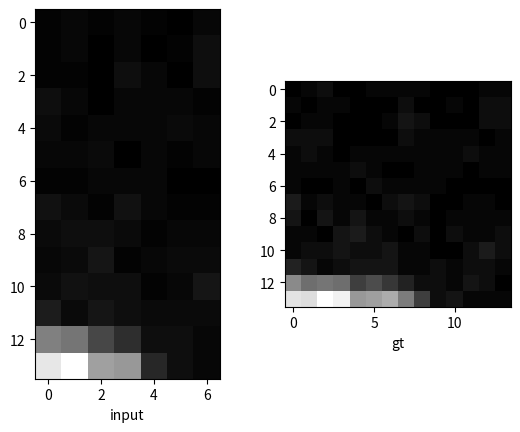

The script that saved this image:
import matplotlib.pyplot as plt
import numpy as np

inp = [3.690720319747925, 5.536080479621887, 5.536080479621887, 3.690720319747925, 7.38144063949585, 12.917521119117737, 9.226800799369812, 11.072160959243774
, 0.0, 1.8453601598739624, 7.38144063949585, 7.38144063949585, 14.7628812789917, 12.917521119117737, 5.536080479621887, 9.226800799369812, 3.690720319747925, 
9.226800799369812, 7.38144063949585, 9.226800799369812, 14.7628812789917, 3.690720319747925, 9.226800799369812, 5.536080479621887, 7.38144063949585, 3.690720319747925, 
9.226800799369812, 9.226800799369812, 5.536080479621887, 9.226800799369812, 7.38144063949585, 3.690720319747925, 9.226800799369812, 9.226800799369812, 86.73192751407623, 
7.38144063949585, 9.226800799369812, 11.072160959243774, 12.917521119117737, 57.206164956092834, 167.92777454853058, 374.60811245441437, 16.60824143886566, 79.35048687458038, 
188.22673630714417, 313.7112271785736, 398.5977945327759, 518.5462049245834, 489.02044236660004]

gt = [0.0, 7.38144063949585, 7.38144063949585, 7.38144063949585, 14.7628812789917, 0.0, 14.7628812789917, 7.38144063949585, 0.0, 7.38144063949585, 7.38144063949585, 0.0,
 7.38144063949585, 14.7628812789917, 7.38144063949585, 7.38144063949585, 7.38144063949585, 14.7628812789917, 14.7628812789917, 14.7628812789917, 7.38144063949585, 14.7628812789917,
 0.0, 22.14432191848755, 7.38144063949585, 14.7628812789917, 7.38144063949585, 51.67008447647095, 7.38144063949585, 7.38144063949585, 7.38144063949585, 14.7628812789917, 22.14432191848755, 
 7.38144063949585, 22.14432191848755, 22.14432191848755, 7.38144063949585, 14.7628812789917, 7.38144063949585, 22.14432191848755, 29.5257625579834, 103.3401689529419, 7.38144063949585,
  7.38144063949585, 7.38144063949585, 14.7628812789917, 7.38144063949585, 7.38144063949585, 14.7628812789917, 7.38144063949585, 14.7628812789917, 7.38144063949585, 22.14432191848755,
   36.90720319747925, 103.3401689529419, 199.29889726638794, 7.38144063949585, 0.0, 14.7628812789917, 7.38144063949585, 7.38144063949585, 7.38144063949585, 14.7628812789917, 7.38144063949585,
    22.14432191848755, 7.38144063949585, 51.67008447647095, 147.628812789917, 228.82465982437134, 383.8349132537842, 22.14432191848755, 7.38144063949585, 7.38144063949585, 7.38144063949585, 
    14.7628812789917, 7.38144063949585, 29.5257625579834, 7.38144063949585, 14.7628812789917, 51.67008447647095, 169.77313470840454, 199.29889726638794, 354.3091506958008, 568.3709292411804,
     7.38144063949585, 0.0, 0.0, 14.7628812789917, 22.14432191848755, 14.7628812789917, 0.0, 22.14432191848755, 66.43296575546265, 191.9174566268921, 228.82465982437134, 354.3091506958008,
      546.2266073226929, 590.515251159668, 14.7628812789917, 7.38144063949585, 7.38144063949585, 0.0, 0.0, 7.38144063949585, 14.7628812789917, 81.19584703445435, 199.29889726638794, 
      243.58754110336304, 339.5462694168091, 457.6493196487427, 509.3194041252136, 376.45347261428833, 0.0, 14.7628812789917, 14.7628812789917, 7.38144063949585, 7.38144063949585,
       14.7628812789917, 73.8144063949585, 191.9174566268921, 302.63906621932983, 383.8349132537842, 450.2678790092468, 531.4637260437012, 479.7936415672302, 236.2061004638672, 
       14.7628812789917, 7.38144063949585, 0.0, 7.38144063949585, 14.7628812789917, 81.19584703445435, 177.1545753479004, 295.257625579834, 398.5977945327759, 442.886438369751, 
       531.4637260437012, 553.6080479621887, 310.0205068588257, 250.9689817428589, 22.14432191848755, 0.0, 14.7628812789917, 22.14432191848755, 110.72160959243774, 221.4432191848755, 
       354.3091506958008, 435.5049977302551, 457.6493196487427, 553.6080479621887, 597.8966917991638, 346.92771005630493, 236.2061004638672, 376.45347261428833, 7.38144063949585,
        73.8144063949585, 140.24737215042114, 228.82465982437134, 310.0205068588257, 405.97923517227173, 516.7008447647095, 516.7008447647095, 568.3709292411804, 590.515251159668, 
        391.21635389328003, 236.2061004638672, 376.45347261428833, 398.5977945327759, 243.58754110336304, 317.40194749832153, 376.45347261428833, 428.1235570907593, 457.6493196487427, 
        487.1750822067261, 501.9379634857178, 531.4637260437012, 524.0822854042053, 310.0205068588257, 236.2061004638672, 376.45347261428833, 405.97923517227173, 369.0720319747925, 
        428.1235570907593, 450.2678790092468, 450.2678790092468, 568.3709292411804, 620.0410137176514, 494.5565228462219, 472.4122009277344, 531.4637260437012, 391.21635389328003,
         250.9689817428589, 376.45347261428833, 428.1235570907593, 383.8349132537842, 346.92771005630493]

gt = [369.0720319747925, 376.45347261428833, 391.21635389328003, 413.3606758117676, 420.7421164512634, 398.5977945327759, 317.40194749832153, 221.4432191848755, 73.8144063949585, 140.24737215042114, 354.3091506958008, 501.9379634857178, 435.5049977302551, 177.1545753479004, 361.69059133529663, 354.3091506958008, 361.69059133529663, 369.0720319747925, 383.8349132537842, 405.97923517227173, 413.3606758117676, 405.97923517227173, 369.0720319747925, 295.257625579834, 125.48449087142944, 147.628812789917, 391.21635389328003, 494.5565228462219, 405.97923517227173, 391.21635389328003, 376.45347261428833, 369.0720319747925, 361.69059133529663, 376.45347261428833, 383.8349132537842, 398.5977945327759, 420.7421164512634, 420.7421164512634, 383.8349132537842, 324.7833881378174, 162.3916940689087, 125.48449087142944, 383.8349132537842, 391.21635389328003, 376.45347261428833, 354.3091506958008, 376.45347261428833, 405.97923517227173, 398.5977945327759, 391.21635389328003, 398.5977945327759, 413.3606758117676, 413.3606758117676, 391.21635389328003, 354.3091506958008, 250.9689817428589, 369.0720319747925, 369.0720319747925, 361.69059133529663, 354.3091506958008, 383.8349132537842, 398.5977945327759, 391.21635389328003, 398.5977945327759, 391.21635389328003, 369.0720319747925, 369.0720319747925, 391.21635389328003, 405.97923517227173, 413.3606758117676, 346.92771005630493, 361.69059133529663, 369.0720319747925, 376.45347261428833, 369.0720319747925, 369.0720319747925, 376.45347261428833, 383.8349132537842, 383.8349132537842, 376.45347261428833, 383.8349132537842, 369.0720319747925, 354.3091506958008, 376.45347261428833, 346.92771005630493, 376.45347261428833, 391.21635389328003, 398.5977945327759, 383.8349132537842, 354.3091506958008, 361.69059133529663, 391.21635389328003, 391.21635389328003, 376.45347261428833, 361.69059133529663, 369.0720319747925, 383.8349132537842, 391.21635389328003, 346.92771005630493, 398.5977945327759, 391.21635389328003, 391.21635389328003, 398.5977945327759, 376.45347261428833, 361.69059133529663, 383.8349132537842, 383.8349132537842, 369.0720319747925, 369.0720319747925, 369.0720319747925, 383.8349132537842, 383.8349132537842, 221.4432191848755, 295.257625579834, 369.0720319747925, 369.0720319747925, 354.3091506958008, 361.69059133529663, 391.21635389328003, 391.21635389328003, 369.0720319747925, 369.0720319747925, 369.0720319747925, 361.69059133529663, 369.0720319747925, 369.0720319747925, 428.1235570907593, 287.87618494033813, 280.4947443008423, 346.92771005630493, 376.45347261428833, 398.5977945327759, 413.3606758117676, 391.21635389328003, 376.45347261428833, 391.21635389328003, 376.45347261428833, 361.69059133529663, 361.69059133529663, 346.92771005630493, 295.257625579834, 243.58754110336304, 191.9174566268921, 228.82465982437134, 310.0205068588257, 369.0720319747925, 391.21635389328003, 420.7421164512634, 450.2678790092468, 435.5049977302551, 346.92771005630493, 310.0205068588257, 354.3091506958008, 369.0720319747925, 147.628812789917, 88.5772876739502, 51.67008447647095, 59.0515251159668, 81.19584703445435, 118.1030502319336, 162.3916940689087, 199.29889726638794, 265.7318630218506, 332.16482877731323, 310.0205068588257, 324.7833881378174, 405.97923517227173, 376.45347261428833, 295.257625579834, 258.35042238235474, 243.58754110336304, 236.2061004638672, 228.82465982437134, 214.06177854537964, 206.6803379058838, 140.24737215042114, 81.19584703445435, 59.0515251159668, 132.8659315109253, 332.16482877731323, 509.3194041252136, 457.6493196487427, 280.4947443008423, 398.5977945327759, 420.7421164512634, 361.69059133529663, 361.69059133529663, 391.21635389328003, 391.21635389328003, 383.8349132537842, 339.5462694168091, 206.6803379058838, 265.7318630218506, 435.5049977302551, 516.7008447647095, 465.0307602882385]
inp = [369.9938809619057, 380.19775102984545, 391.4602695004395, 349.89374695816946, 272.4876144958, 286.1973263119737, 346.20076194102205, 382.83782117177225, 370.8462349861878, 382.127961750342, 394.1037453175783, 389.9580043514227, 347.13882160417893, 288.6164354696919, 366.8227219799529, 370.6647354252827, 378.98329642609883, 386.5566553270503, 384.4128474802893, 378.7074027120672, 374.9697305136516, 359.12282871939533, 383.1298390134861, 375.94486973335927, 377.31396946614836, 378.3739924106988, 370.5134968409425, 378.73137119591456, 309.3104051863448, 329.0285791437145, 367.0685995343465, 388.3727724640596, 382.7030560756948, 365.76342212777706, 364.1242749412977, 214.22037252446168, 185.9016497293059, 242.1548815893785, 293.8663641095786, 325.87444671962953, 331.636339157731, 379.88086169754735, 279.0266861524648, 269.9010708927072, 262.70330456410875, 249.0123229912226, 193.89775244329633, 298.34564569239944, 457.80169855483757]

gt = [7.38144063949585, 7.38144063949585, 7.38144063949585, 7.38144063949585, 0.0, 0.0, 7.38144063949585, 7.38144063949585, 7.38144063949585, 7.38144063949585, 7.38144063949585, 7.38144063949585, 7.38144063949585, 7.38144063949585, 0.0, 0.0, 7.38144063949585, 7.38144063949585, 0.0, 0.0, 14.7628812789917, 7.38144063949585, 0.0, 0.0, 14.7628812789917, 14.7628812789917, 7.38144063949585, 7.38144063949585, 7.38144063949585, 7.38144063949585, 0.0, 7.38144063949585, 7.38144063949585, 7.38144063949585, 14.7628812789917, 7.38144063949585, 14.7628812789917, 7.38144063949585, 0.0, 7.38144063949585, 7.38144063949585, 0.0, 7.38144063949585, 0.0, 14.7628812789917, 7.38144063949585, 0.0, 14.7628812789917, 7.38144063949585, 0.0, 7.38144063949585, 0.0, 0.0, 7.38144063949585, 0.0, 22.14432191848755, 7.38144063949585, 7.38144063949585, 14.7628812789917, 7.38144063949585, 7.38144063949585, 14.7628812789917, 7.38144063949585, 0.0, 0.0, 0.0, 7.38144063949585, 0.0, 7.38144063949585, 7.38144063949585, 0.0, 7.38144063949585, 0.0, 7.38144063949585, 7.38144063949585, 0.0, 14.7628812789917, 7.38144063949585, 7.38144063949585, 7.38144063949585, 7.38144063949585, 7.38144063949585, 14.7628812789917, 7.38144063949585, 7.38144063949585, 0.0, 14.7628812789917, 7.38144063949585, 0.0, 0.0, 14.7628812789917, 7.38144063949585, 0.0, 0.0, 7.38144063949585, 22.14432191848755, 0.0, 7.38144063949585, 0.0, 7.38144063949585, 7.38144063949585, 0.0, 0.0, 7.38144063949585, 7.38144063949585, 7.38144063949585, 14.7628812789917, 14.7628812789917, 14.7628812789917, 14.7628812789917, 7.38144063949585, 14.7628812789917, 7.38144063949585, 7.38144063949585, 0.0, 7.38144063949585, 22.14432191848755, 0.0, 7.38144063949585, 0.0, 7.38144063949585, 14.7628812789917, 22.14432191848755, 7.38144063949585, 14.7628812789917, 7.38144063949585, 7.38144063949585, 14.7628812789917, 7.38144063949585, 0.0, 22.14432191848755, 0.0, 7.38144063949585, 14.7628812789917, 0.0, 7.38144063949585, 7.38144063949585, 7.38144063949585, 7.38144063949585, 22.14432191848755, 7.38144063949585, 7.38144063949585, 0.0, 0.0, 7.38144063949585, 22.14432191848755, 14.7628812789917, 14.7628812789917, 0.0, 7.38144063949585, 7.38144063949585, 14.7628812789917, 0.0, 7.38144063949585, 14.7628812789917, 7.38144063949585, 0.0, 7.38144063949585, 22.14432191848755, 29.5257625579834, 14.7628812789917, 7.38144063949585, 0.0, 7.38144063949585, 7.38144063949585, 7.38144063949585, 14.7628812789917, 7.38144063949585, 0.0, 7.38144063949585, 7.38144063949585, 0.0, 7.38144063949585, 14.7628812789917, 14.7628812789917, 7.38144063949585, 0.0, 7.38144063949585, 7.38144063949585, 14.7628812789917, 7.38144063949585, 7.38144063949585, 14.7628812789917, 7.38144063949585, 0.0, 7.38144063949585, 0.0, 7.38144063949585, 14.7628812789917, 0.0, 7.38144063949585, 14.7628812789917, 14.7628812789917, 14.7628812789917, 14.7628812789917, 7.38144063949585]
inp = [7.38144063949585, 7.38144063949585, 0.0, 7.38144063949585, 7.38144063949585, 7.38144063949585, 7.38144063949585, 0.0, 7.38144063949585, 0.0, 11.072160959243774, 0.0, 14.7628812789917, 7.38144063949585, 7.38144063949585, 3.690720319747925, 7.38144063949585, 11.072160959243774, 11.072160959243774, 3.690720319747925, 3.690720319747925, 3.690720319747925, 11.072160959243774, 7.38144063949585, 3.690720319747925, 3.690720319747925, 3.690720319747925, 11.072160959243774, 7.38144063949585, 11.072160959243774, 11.072160959243774, 3.690720319747925, 0.0, 3.690720319747925, 7.38144063949585, 3.690720319747925, 3.690720319747925, 3.690720319747925, 11.072160959243774, 7.38144063949585, 7.38144063949585, 11.072160959243774, 3.690720319747925, 11.072160959243774, 0.0, 11.072160959243774, 0.0, 14.7628812789917, 3.690720319747925, 3.690720319747925, 3.690720319747925, 3.690720319747925, 7.38144063949585, 14.7628812789917, 14.7628812789917, 11.072160959243774, 7.38144063949585, 3.690720319747925, 11.072160959243774, 3.690720319747925, 11.072160959243774, 14.7628812789917, 11.072160959243774, 11.072160959243774, 3.690720319747925, 11.072160959243774, 11.072160959243774, 3.690720319747925, 7.38144063949585, 14.7628812789917, 7.38144063949585, 0.0, 14.7628812789917, 14.7628812789917, 3.690720319747925, 11.072160959243774, 3.690720319747925, 11.072160959243774, 3.690720319747925, 25.835042238235474, 11.072160959243774, 3.690720319747925, 7.38144063949585, 11.072160959243774, 3.690720319747925, 3.690720319747925, 11.072160959243774, 11.072160959243774, 3.690720319747925, 11.072160959243774, 7.38144063949585, 11.072160959243774, 3.690720319747925, 3.690720319747925, 7.38144063949585, 11.072160959243774, 14.7628812789917, 11.072160959243774]

inp = [3.690720319747925, 7.38144063949585, 3.690720319747925, 7.38144063949585, 3.690720319747925, 0.0, 7.38144063949585, 3.690720319747925, 7.38144063949585, 0.0, 7.38144063949585, 0.0, 3.690720319747925, 14.7628812789917, 3.690720319747925, 3.690720319747925, 0.0, 14.7628812789917, 7.38144063949585, 0.0, 14.7628812789917, 14.7628812789917, 7.38144063949585, 0.0, 7.38144063949585, 7.38144063949585, 7.38144063949585, 3.690720319747925, 11.072160959243774, 3.690720319747925, 7.38144063949585, 7.38144063949585, 7.38144063949585, 11.072160959243774, 7.38144063949585, 7.38144063949585, 7.38144063949585, 11.072160959243774, 0.0, 7.38144063949585, 3.690720319747925, 7.38144063949585, 3.690720319747925, 3.690720319747925, 7.38144063949585, 7.38144063949585, 7.38144063949585, 0.0, 0.0, 18.453601598739624, 11.072160959243774, 3.690720319747925, 18.453601598739624, 7.38144063949585, 3.690720319747925, 3.690720319747925, 11.072160959243774, 14.7628812789917, 14.7628812789917, 11.072160959243774, 3.690720319747925, 7.38144063949585, 7.38144063949585, 7.38144063949585, 11.072160959243774, 22.14432191848755, 3.690720319747925, 7.38144063949585, 11.072160959243774, 11.072160959243774, 11.072160959243774, 18.453601598739624, 14.7628812789917, 14.7628812789917, 3.690720319747925, 7.38144063949585, 22.14432191848755, 29.5257625579834, 11.072160959243774, 22.14432191848755, 14.7628812789917, 11.072160959243774, 11.072160959243774, 11.072160959243774, 132.8659315109253, 121.79377055168152, 73.8144063949585, 47.97936415672302, 14.7628812789917, 14.7628812789917, 7.38144063949585, 239.8968207836151, 265.7318630218506, 166.08241438865662, 158.70097374916077, 40.59792351722717, 14.7628812789917, 7.38144063949585]
gt = [0.0, 7.38144063949585, 14.7628812789917, 0.0, 0.0, 7.38144063949585, 7.38144063949585, 7.38144063949585, 7.38144063949585, 0.0, 0.0, 0.0, 7.38144063949585, 7.38144063949585, 7.38144063949585, 0.0, 7.38144063949585, 7.38144063949585, 0.0, 0.0, 0.0, 14.7628812789917, 0.0, 0.0, 7.38144063949585, 0.0, 14.7628812789917, 14.7628812789917, 0.0, 7.38144063949585, 7.38144063949585, 0.0, 0.0, 0.0, 7.38144063949585, 22.14432191848755, 14.7628812789917, 0.0, 0.0, 0.0, 14.7628812789917, 14.7628812789917, 14.7628812789917, 14.7628812789917, 14.7628812789917, 0.0, 0.0, 0.0, 0.0, 14.7628812789917, 7.38144063949585, 7.38144063949585, 7.38144063949585, 7.38144063949585, 0.0, 7.38144063949585, 7.38144063949585, 14.7628812789917, 7.38144063949585, 0.0, 7.38144063949585, 7.38144063949585, 7.38144063949585, 7.38144063949585, 7.38144063949585, 7.38144063949585, 7.38144063949585, 14.7628812789917, 7.38144063949585, 7.38144063949585, 7.38144063949585, 7.38144063949585, 7.38144063949585, 7.38144063949585, 14.7628812789917, 7.38144063949585, 0.0, 0.0, 7.38144063949585, 7.38144063949585, 7.38144063949585, 0.0, 7.38144063949585, 7.38144063949585, 7.38144063949585, 0.0, 0.0, 7.38144063949585, 0.0, 14.7628812789917, 7.38144063949585, 7.38144063949585, 7.38144063949585, 7.38144063949585, 0.0, 0.0, 0.0, 0.0, 29.5257625579834, 7.38144063949585, 14.7628812789917, 7.38144063949585, 7.38144063949585, 0.0, 14.7628812789917, 22.14432191848755, 14.7628812789917, 0.0, 0.0, 7.38144063949585, 7.38144063949585, 0.0, 22.14432191848755, 0.0, 22.14432191848755, 7.38144063949585, 22.14432191848755, 7.38144063949585, 7.38144063949585, 14.7628812789917, 7.38144063949585, 0.0, 7.38144063949585, 7.38144063949585, 7.38144063949585, 7.38144063949585, 7.38144063949585, 7.38144063949585, 0.0, 22.14432191848755, 29.5257625579834, 14.7628812789917, 7.38144063949585, 0.0, 14.7628812789917, 0.0, 14.7628812789917, 7.38144063949585, 7.38144063949585, 14.7628812789917, 7.38144063949585, 14.7628812789917, 14.7628812789917, 22.14432191848755, 14.7628812789917, 14.7628812789917, 22.14432191848755, 7.38144063949585, 7.38144063949585, 0.0, 0.0, 14.7628812789917, 29.5257625579834, 14.7628812789917, 36.90720319747925, 22.14432191848755, 7.38144063949585, 14.7628812789917, 22.14432191848755, 22.14432191848755, 22.14432191848755, 7.38144063949585, 7.38144063949585, 14.7628812789917, 7.38144063949585, 14.7628812789917, 14.7628812789917, 7.38144063949585, 147.628812789917, 118.1030502319336, 125.48449087142944, 118.1030502319336, 66.43296575546265, 81.19584703445435, 59.0515251159668, 36.90720319747925, 14.7628812789917, 14.7628812789917, 7.38144063949585, 22.14432191848755, 14.7628812789917, 0.0, 243.58754110336304, 236.2061004638672, 273.11330366134644, 258.35042238235474, 162.3916940689087, 169.77313470840454, 184.53601598739624, 132.8659315109253, 66.43296575546265, 14.7628812789917, 22.14432191848755, 7.38144063949585, 7.38144063949585, 7.38144063949585]

inp = np.reshape(inp,(14,7))
gt = np.reshape(gt,(14,14))

plt.figure()
plt.subplot(1,2,1)
plt.imshow(inp,cmap='gray')
plt.xlabel("input")
plt.subplot(1,2,2)
plt.imshow(gt,cmap='gray')
plt.xlabel("gt")

plt.show()